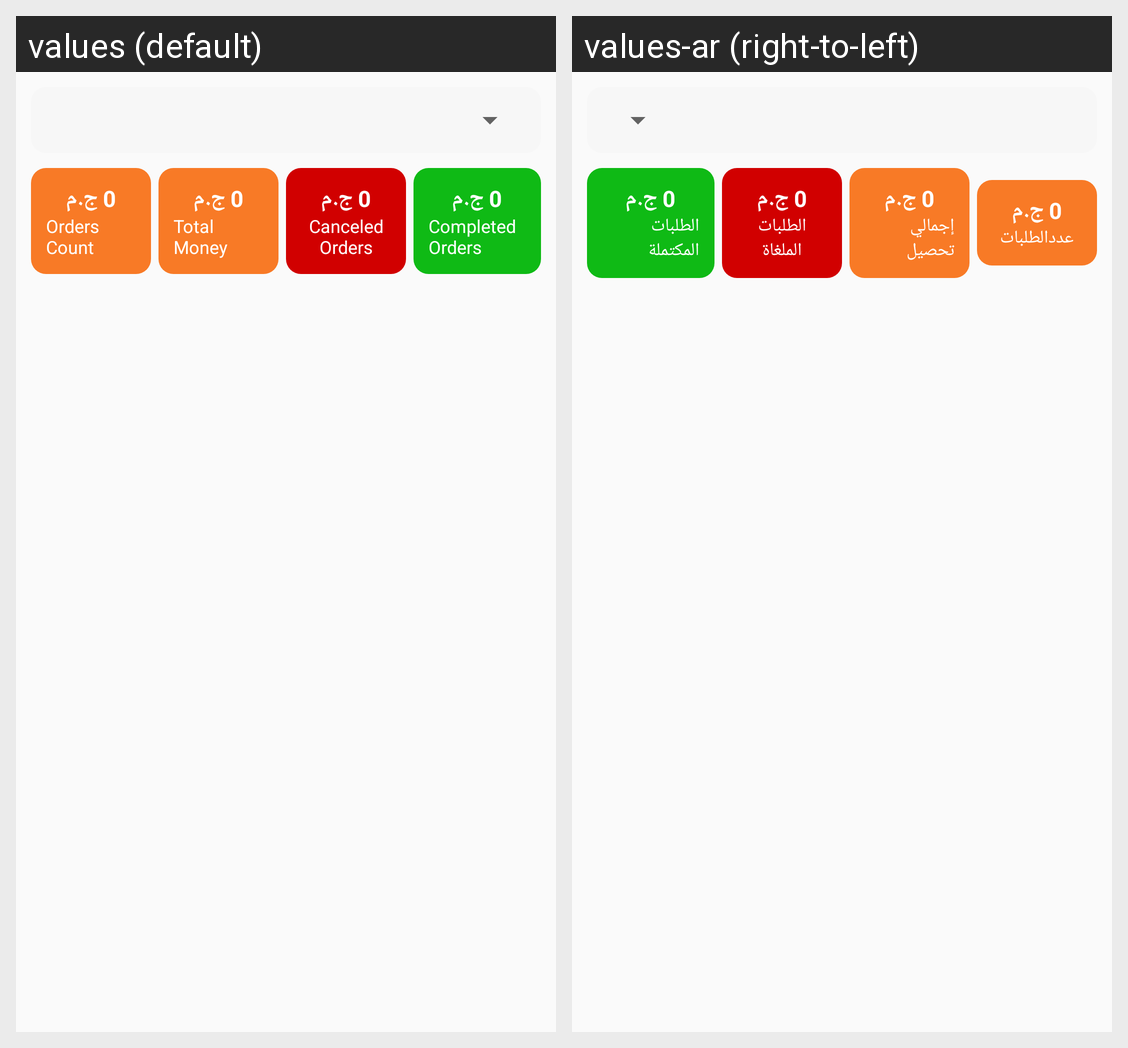

Strings drawn on this Android screen and how each of the app's shown locales translates them:
Android screen res/layout/reports_view.xml rendered under 2 locales, left to right: values (default), values-ar (right-to-left). Device: Nexus 5 (rendered at 1080×1920; each locale shown at half size, 540×960, under a caption strip naming it); theme AppTheme.
Strings drawn on this screen, with the default value and each locale's value (text and hints the layout hard-codes, and strings that could not be matched under every locale, appear in the picture but are not listed):

count_orders
  values: Orders Count
  values-ar: عددالطلبات

total_money
  values: Total Money
  values-ar: إجمالي تحصيل

decline_apps
  values: Canceled Orders
  values-ar: الطلبات الملغاة

completed
  values: Completed Orders
  values-ar: الطلبات المكتملة
